Labelled photos from "Dataset", an image-classification folder in MohammadAminDHM/Chest-Cancer-Detection-With-Chest-CT-Scan. The possible labels are: adenocarcinoma left.lower.lobe T2 N0 M0 ib, large.cell.carcinoma left.hilum T2 N2 M0 II ia, normal, squamous.cell.carcinoma left.hilum T1 N2 M0 II ia.

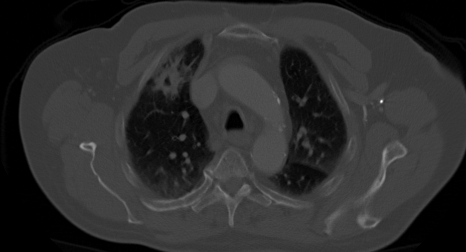
Label: squamous.cell.carcinoma left.hilum T1 N2 M0 II ia

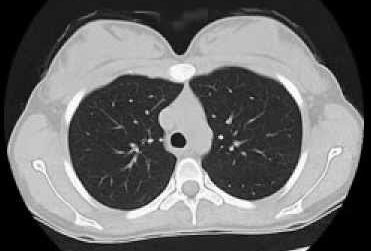
Label: normal

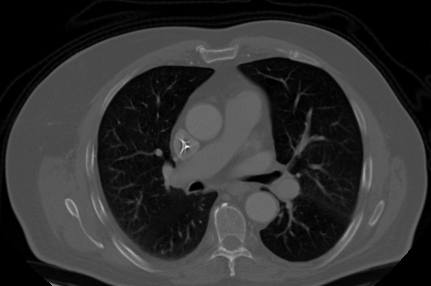
Label: large.cell.carcinoma left.hilum T2 N2 M0 II ia

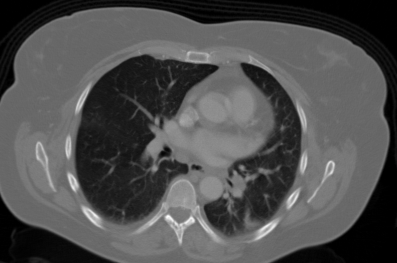
Label: adenocarcinoma left.lower.lobe T2 N0 M0 ib

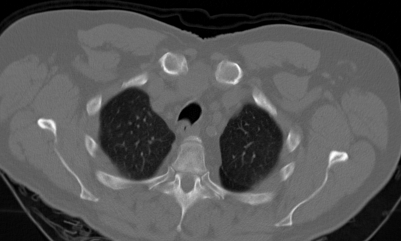
Label: squamous.cell.carcinoma left.hilum T1 N2 M0 II ia

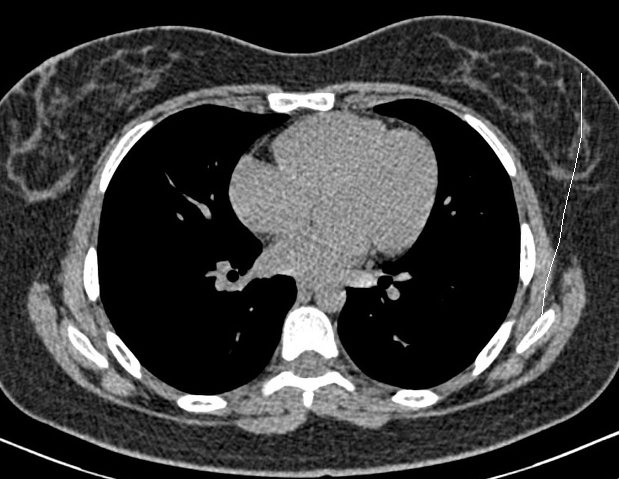
Label: normal
